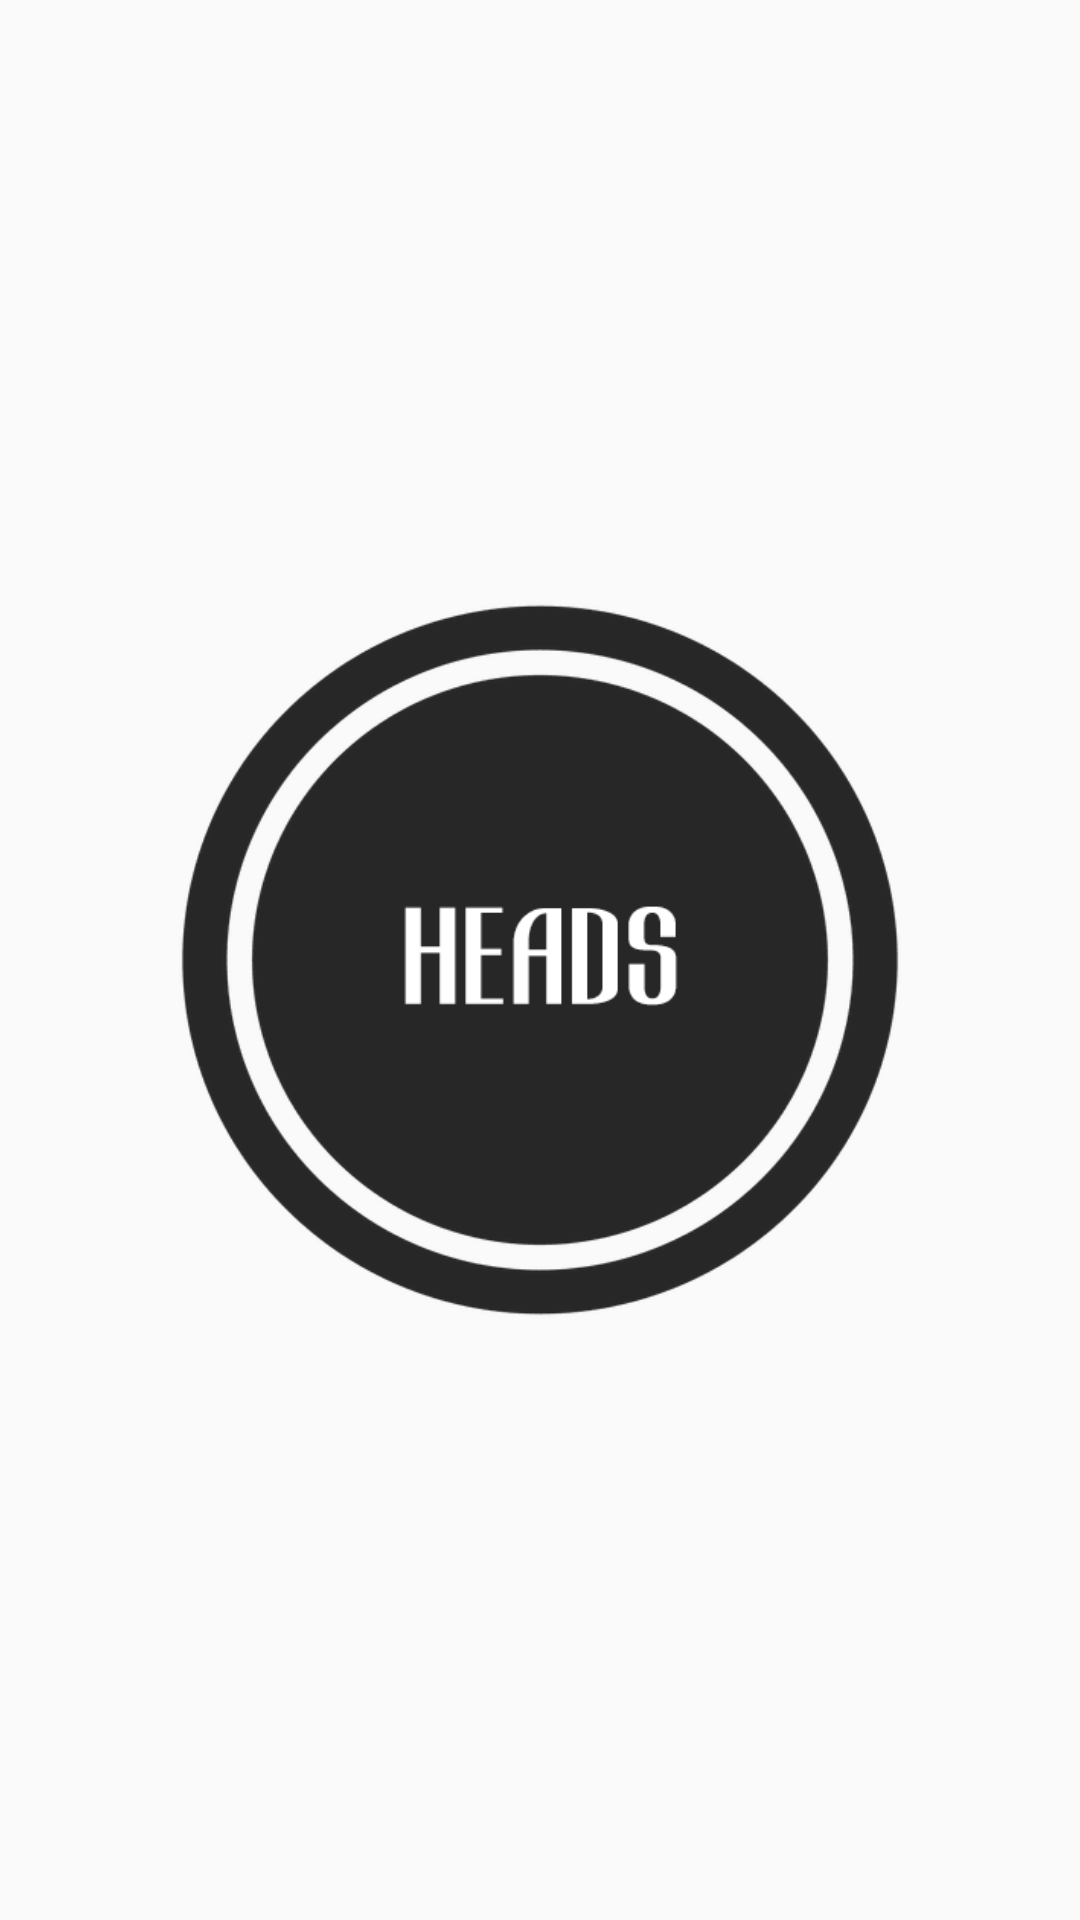

Reconstruct the res/layout file that produces this screen, plus the resources it refers to.
<!-- AndroidManifest.xml: application theme AppTheme -->
<!-- res/layout/heads_view.xml -->
<RelativeLayout android:id="@+id/Layout01"
    android:layout_width="fill_parent"
    android:layout_height="fill_parent"
    xmlns:android="http://schemas.android.com/apk/res/android">
    <ImageView
        android:padding="50dp"
        android:layout_centerHorizontal="true"
        android:layout_centerVertical="true"
        android:layout_width="wrap_content"
        android:id="@+id/ImageView01"
        android:layout_height="wrap_content"
        android:scaleType="fitCenter"
        android:src="@drawable/heads"
        >
    </ImageView>


</RelativeLayout>
<!-- resources referenced by this layout -->
<resources>
  <!-- drawable heads: png bitmap (drawable, 20390 bytes) -->
  <style name="AppTheme" parent="Theme.AppCompat.Light.DarkActionBar">
          
          <item name="colorPrimary">@color/primaryColor</item>
          <item name="colorPrimaryDark">@color/primaryDarkColor</item>
          <item name="colorAccent">@color/primaryLightColor</item>
          <item name="android:textColor">@color/primaryTextColor</item>
          <item name="colorButtonNormal">@color/secondaryColor</item>
          <item name="android:buttonBarButtonStyle">@color/secondaryColor</item>
      </style>
  <color name="primaryColor">#66bb6a</color>
  <color name="primaryDarkColor">#338a3e</color>
  <color name="primaryLightColor">#98ee99</color>
  <color name="primaryTextColor">#000000</color>
  <color name="secondaryColor">#cfd8dc</color>
</resources>
